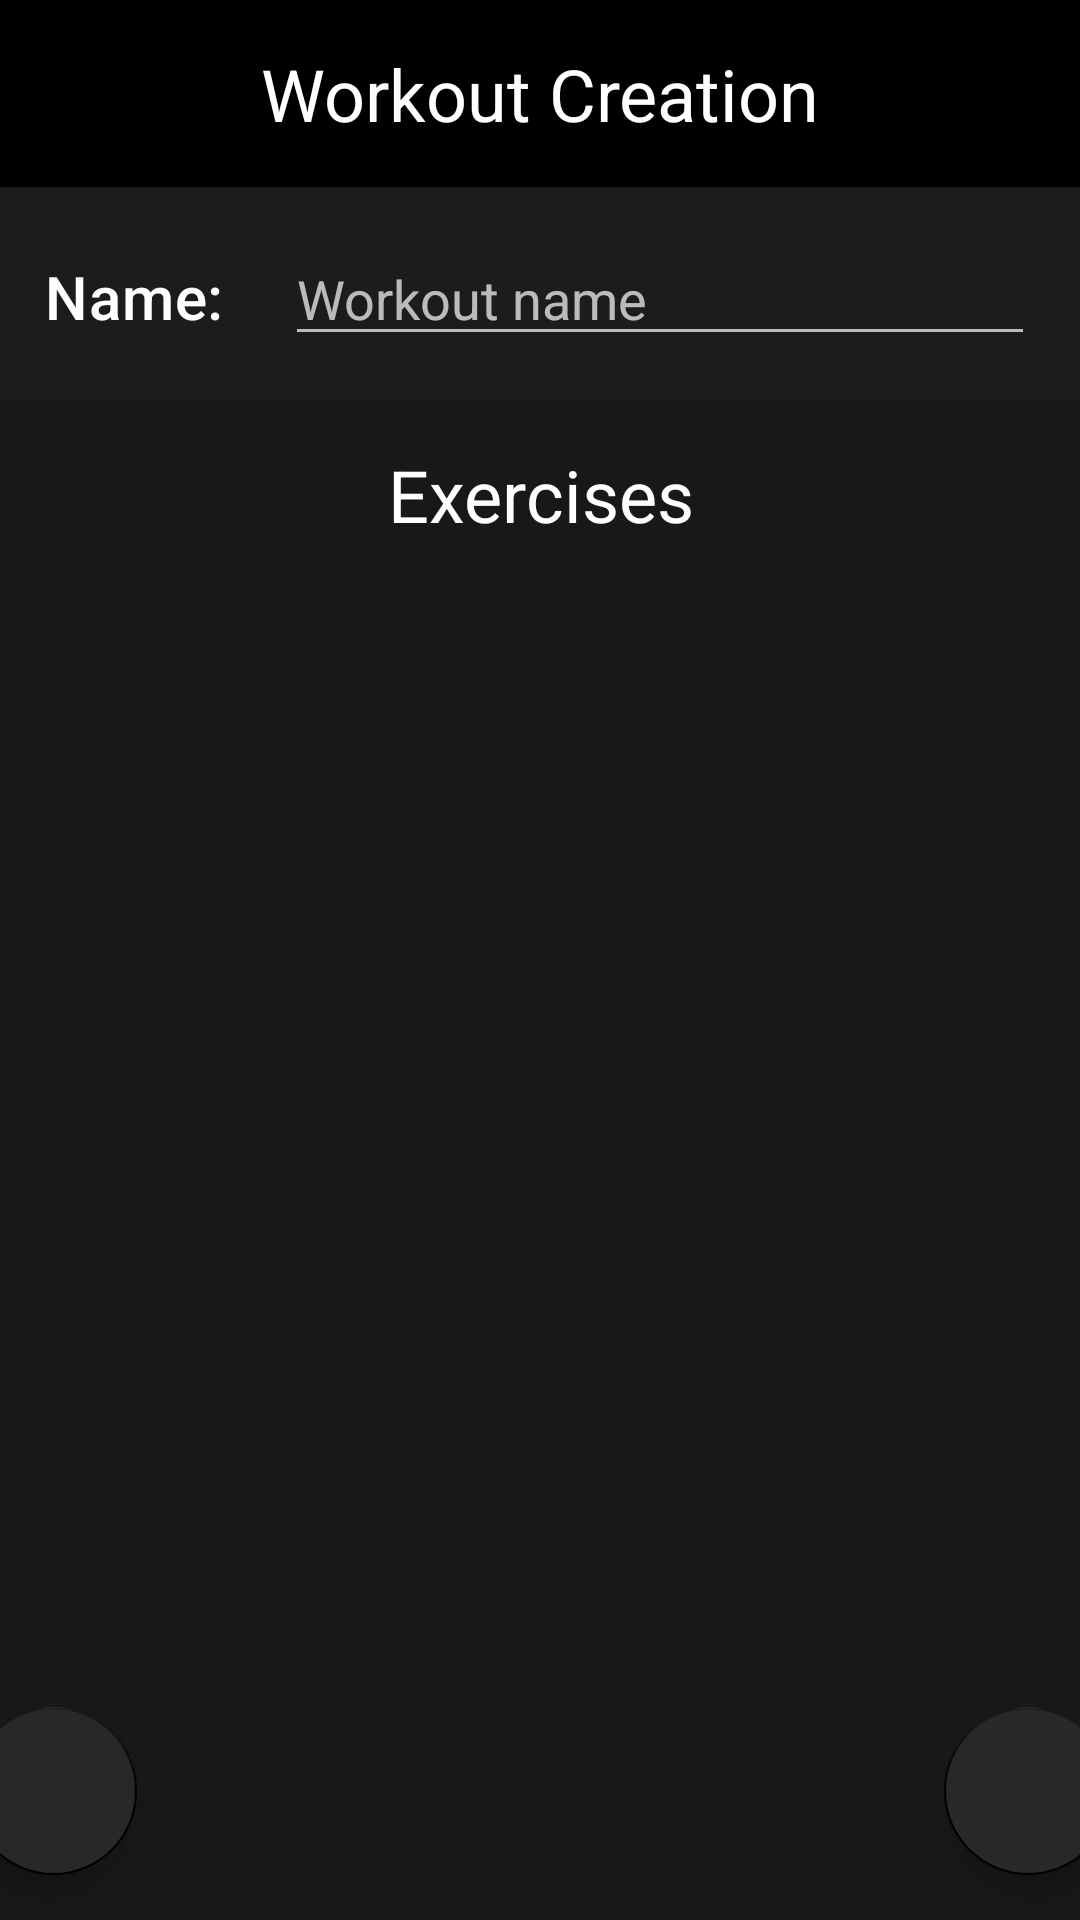

Produce the Android XML layout that renders to this screen, including the resource entries it uses.
<!-- AndroidManifest.xml: application theme Theme.FitnessApp -->
<!-- res/layout/activity_create_workout.xml -->
<?xml version="1.0" encoding="utf-8"?>
<androidx.constraintlayout.widget.ConstraintLayout xmlns:android="http://schemas.android.com/apk/res/android"
    xmlns:app="http://schemas.android.com/apk/res-auto"
    xmlns:tools="http://schemas.android.com/tools"
    android:layout_width="match_parent"
    android:layout_height="match_parent"
    android:orientation="vertical"
    android:background="@color/gray"
    tools:context=".Activities.CreateWorkoutActivity">

    <TextView
        android:id="@+id/header"
        style="@style/TextAppearance.MaterialComponents.Headline5"
        android:layout_width="match_parent"
        android:layout_height="wrap_content"
        android:background="@color/black"
        android:gravity="center_horizontal"
        android:text="Workout Creation"
        android:paddingTop="15dp"
        android:paddingBottom="15dp"
        app:layout_constraintEnd_toEndOf="parent"
        app:layout_constraintStart_toStartOf="parent"
        app:layout_constraintTop_toTopOf="parent" />

    <LinearLayout
        android:id="@+id/workout_name_field"
        android:layout_width="match_parent"
        android:layout_height="wrap_content"
        android:orientation="vertical"
        app:layout_constraintEnd_toEndOf="parent"
        app:layout_constraintStart_toStartOf="parent"
        android:padding="15dp"
        app:layout_constraintTop_toBottomOf="@+id/header"
        android:background="#1b1c1c">

        <LinearLayout
            android:layout_width="match_parent"
            android:layout_height="wrap_content">

            <TextView
                style="@style/TextAppearance.MaterialComponents.Headline6"
                android:layout_width="wrap_content"
                android:layout_height="wrap_content"
                android:text="Name: "
                android:layout_marginEnd="15dp"/>

            <EditText
                android:id="@+id/workout_name"
                android:layout_width="match_parent"
                android:layout_height="wrap_content"
                android:height="48dp"
                android:text=""
                android:hint="Workout name"
                android:imeOptions="actionDone"
                android:singleLine="true"
                android:inputType="textCapSentences"
                tools:ignore="TouchTargetSizeCheck,TouchTargetSizeCheck" />

        </LinearLayout>
    </LinearLayout>

    <LinearLayout
        android:orientation="vertical"
        android:layout_width="match_parent"
        android:layout_height="wrap_content"
        app:layout_constraintEnd_toEndOf="parent"
        app:layout_constraintStart_toStartOf="parent"
        app:layout_constraintTop_toBottomOf="@id/workout_name_field">

        <TextView
            android:id="@+id/create_exercises_header"
            style="@style/TextAppearance.MaterialComponents.Headline5"
            android:layout_width="match_parent"
            android:layout_height="wrap_content"
            android:gravity="center_horizontal"
            android:paddingTop="15dp"
            android:paddingBottom="15dp"
            android:text="Exercises"
            android:textColor="@color/white" />

        <androidx.recyclerview.widget.RecyclerView
            android:id="@+id/exercise_list"
            android:paddingBottom="200dp"
            app:layout_constrainedHeight="true"
            android:layout_width="match_parent"
            android:layout_height="wrap_content" />
    </LinearLayout>

    <com.google.android.material.floatingactionbutton.FloatingActionButton
        android:id="@+id/save_workout_button"
        android:layout_width="wrap_content"
        android:layout_height="wrap_content"
        android:layout_marginStart="325dp"
        android:layout_marginBottom="15dp"
        android:clickable="true"
        android:focusable="true"
        android:src="@drawable/ic_okay"
        android:backgroundTint="#282828"
        app:layout_constraintBottom_toBottomOf="parent"
        app:layout_constraintEnd_toEndOf="parent"
        app:layout_constraintStart_toStartOf="parent" />

    <com.google.android.material.floatingactionbutton.FloatingActionButton
        android:id="@+id/add_exercises_button"
        android:layout_width="wrap_content"
        android:layout_height="wrap_content"
        android:layout_marginEnd="325dp"
        android:layout_marginBottom="15dp"
        android:clickable="true"
        android:focusable="true"
        android:src="@drawable/ic_add"
        android:backgroundTint="#282828"
        app:layout_constraintBottom_toBottomOf="parent"
        app:layout_constraintEnd_toEndOf="parent"
        app:layout_constraintStart_toStartOf="parent" />


</androidx.constraintlayout.widget.ConstraintLayout>
<!-- resources referenced by this layout -->
<resources>
  <color name="black">#FF000000</color>
  <color name="gray">#181818</color>
  <color name="white">#FFFFFFFF</color>
  <style name="Theme.FitnessApp" parent="Theme.MaterialComponents.NoActionBar">
          
          <item name="colorPrimary">@color/black</item>
          <item name="colorPrimaryVariant">@color/black</item>
          <item name="colorOnPrimary">@color/white</item>
          
          <item name="colorSecondary">@color/black</item>
          <item name="colorSecondaryVariant">@color/black</item>
          <item name="colorOnSecondary">@color/white</item>
          
          <item name="android:statusBarColor" tools:targetApi="l">?attr/colorPrimaryVariant</item>
          
      </style>
</resources>
